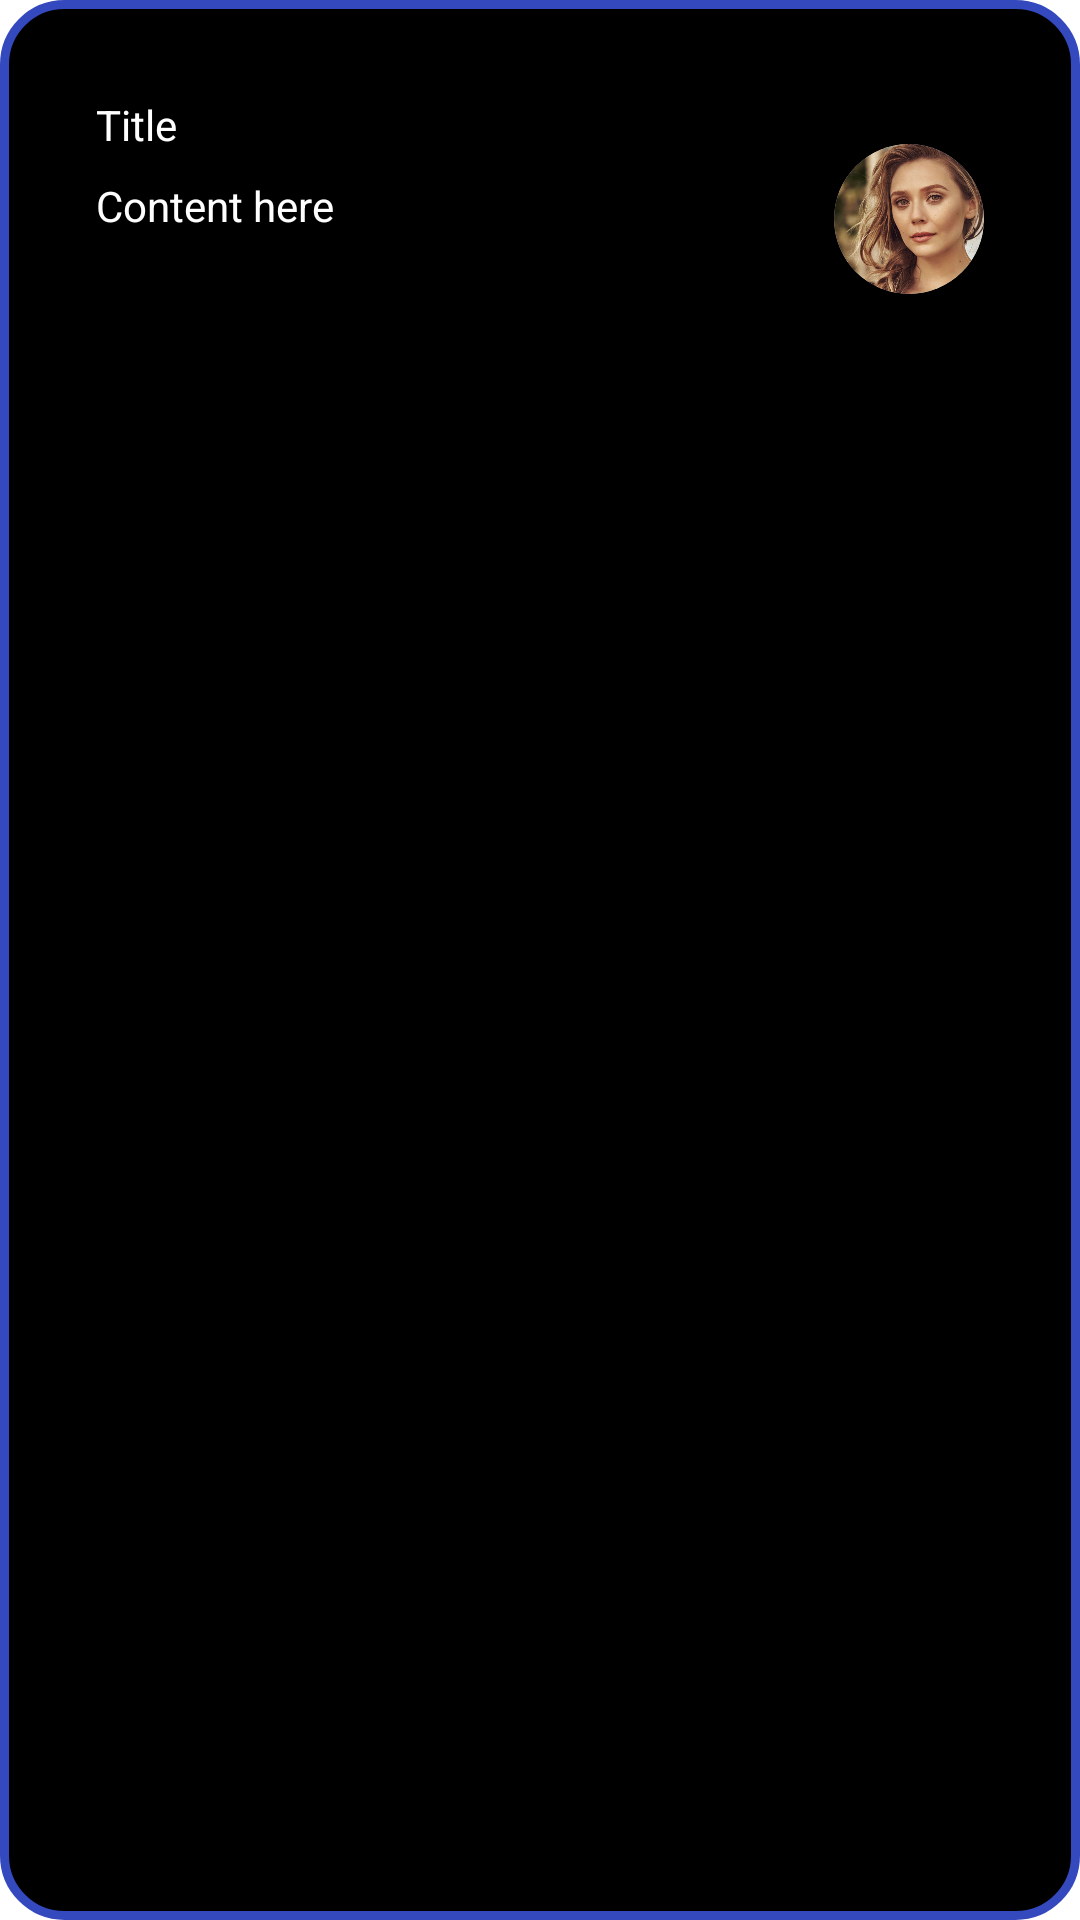

This screen was rendered from an Android layout file. Write that file and the resources it references.
<!-- AndroidManifest.xml: application theme Theme.DebugAssisgnment -->
<!-- res/layout/layout_type_1.xml -->
<?xml version="1.0" encoding="utf-8"?>
<androidx.constraintlayout.widget.ConstraintLayout xmlns:android="http://schemas.android.com/apk/res/android"
    xmlns:app="http://schemas.android.com/apk/res-auto"
    android:id="@+id/main_layout"
    android:layout_width="match_parent"
    android:layout_height="wrap_content"
    android:layout_gravity="center"
    android:layout_margin="10dp"
    android:background="@drawable/item_bg">

    <androidx.cardview.widget.CardView
        android:id="@+id/cv_avatar"
        android:layout_width="50dp"
        android:layout_height="50dp"
        android:layout_alignParentEnd="true"
        android:layout_centerVertical="true"
        android:layout_marginTop="48dp"
        android:layout_marginEnd="32dp"
        app:cardCornerRadius="25dp"
        app:layout_constraintBottom_toBottomOf="parent"
        app:layout_constraintEnd_toEndOf="parent"
        app:layout_constraintTop_toTopOf="parent"
        app:layout_constraintVertical_bias="0">

        <ImageView
            android:id="@+id/iv_avatar"
            android:layout_width="match_parent"
            android:layout_height="match_parent"
            android:scaleType="centerCrop"
            android:src="@drawable/avatar" />

    </androidx.cardview.widget.CardView>

    <LinearLayout
        android:id="@+id/layout_content"
        android:layout_width="0dp"
        android:layout_height="wrap_content"
        android:layout_marginStart="32dp"
        android:layout_marginTop="32dp"
        android:layout_marginEnd="24dp"
        android:layout_marginBottom="48dp"
        android:orientation="vertical"
        app:layout_constraintBottom_toBottomOf="parent"
        app:layout_constraintEnd_toStartOf="@id/cv_avatar"
        app:layout_constraintStart_toStartOf="parent"
        app:layout_constraintTop_toTopOf="parent"
        app:layout_constraintVertical_bias="0">

        <TextView
            android:id="@+id/tv_title"
            android:layout_width="match_parent"
            android:layout_height="wrap_content"
            android:text="Title"
            android:textColor="@color/white" />

        <TextView
            android:id="@+id/tv_content"
            android:layout_width="match_parent"
            android:layout_height="wrap_content"
            android:layout_marginTop="8dp"
            android:text="Content here"
            android:textColor="@color/white" />

    </LinearLayout>

</androidx.constraintlayout.widget.ConstraintLayout>
<!-- resources referenced by this layout -->
<resources>
  <!-- drawable avatar: jpg bitmap (drawable, 91337 bytes) -->
  <!-- drawable item_bg (drawable) -->
  <?xml version="1.0" encoding="utf-8"?>
  <shape android:shape="rectangle" xmlns:android="http://schemas.android.com/apk/res/android">
      <corners android:radius="20dp"/>
      <stroke android:width="3dp" android:color="#3449BD"/>
      <solid android:color="@color/black"/>
  </shape>
  <style name="Theme.DebugAssisgnment" parent="Theme.MaterialComponents.DayNight.DarkActionBar">
          
          <item name="colorPrimary">@color/purple_500</item>
          <item name="colorPrimaryVariant">@color/purple_700</item>
          <item name="colorOnPrimary">@color/white</item>
          
          <item name="colorSecondary">@color/teal_200</item>
          <item name="colorSecondaryVariant">@color/teal_700</item>
          <item name="colorOnSecondary">@color/black</item>
          
          <item name="android:statusBarColor" tools:targetApi="l">?attr/colorPrimaryVariant</item>
          
      </style>
  <!-- not gathered from this repository: default colours our renderer supplied (Android Studio template values) -->
  <color name="purple_500">#FF6200EE</color>
  <color name="purple_700">#FF3700B3</color>
  <color name="teal_200">#FF03DAC5</color>
  <color name="teal_700">#FF018786</color>
  <color name="black">#FF000000</color>
  <color name="white">#FFFFFFFF</color>
</resources>
